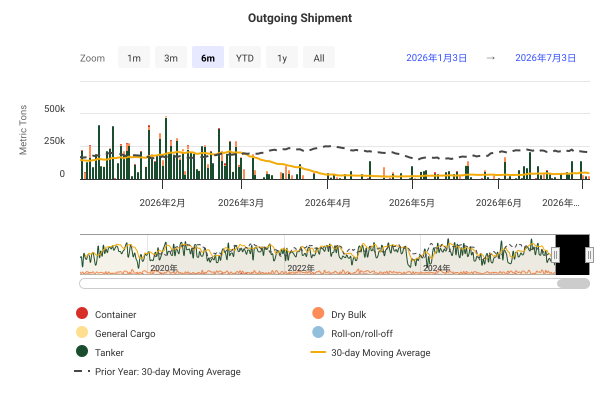

Values plotted in this chart, from the file beside it:
DateTime, Container, Dry Bulk, General Cargo, Roll-on/roll-off, Tanker, 30-day Moving Average, Prior Year: 30-day Moving Average
2019-01-01 00:00:00, 3502, 51369, 0, 63, 0, , 
2019-01-02 00:00:00, 11022, 84198, 3082, 0, 354705, , 
2019-01-03 00:00:00, 4419, 0, 19, 0, 133135, , 
2019-01-04 00:00:00, 7921, 0, 0, 0, 92176, , 
2019-01-05 00:00:00, 1751, 0, 0, 0, 180509, , 
2019-01-06 00:00:00, 3502, 22531, 0, 0, 161757, , 
2019-01-07 00:00:00, 3502, 11265, 0, 63, 185056, , 
2019-01-08 00:00:00, 5254, 0, 8311, 0, 295545, , 
2019-01-09 00:00:00, 1751, 45801, 2147, 141, 222236, , 
2019-01-10 00:00:00, 1751, 11265, 0, 0, 177442, , 
2019-01-11 00:00:00, 0, 0, 19, 0, 0, , 
2019-01-12 00:00:00, 6170, 0, 9086, 0, 178685, , 
2019-01-13 00:00:00, 6170, 22531, 303, 0, 79391, , 
2019-01-14 00:00:00, 3502, 54799, 3624, 63, 95803, , 
2019-01-15 00:00:00, 1751, 1603, 19, 63, 123194, , 
2019-01-16 00:00:00, 7005, 33797, 4259, 204, 169446, , 
2019-01-17 00:00:00, 0, 31187, 19, 0, 68046, , 
2019-01-18 00:00:00, 262, 39713, 3082, 78, 0, , 
2019-01-19 00:00:00, 1751, 28297, 0, 0, 0, , 
2019-01-20 00:00:00, 7121, 0, 0, 0, 39819, , 
2019-01-21 00:00:00, 4419, 11265, 3082, 0, 0, , 
2019-01-22 00:00:00, 1751, 47103, 88, 0, 405505, , 
2019-01-23 00:00:00, 14249, 334, 38, 63, 167339, , 
2019-01-24 00:00:00, 36870, 11631, 17995, 0, 97368, , 
2019-01-25 00:00:00, 6170, 0, 0, 0, 308769, , 
2019-01-26 00:00:00, 1751, 13091, 0, 9202, 184519, , 
2019-01-27 00:00:00, 1751, 0, 580, 0, 195874, , 
2019-01-28 00:00:00, 8182, 0, 19, 2451, 189321, , 
2019-01-29 00:00:00, 0, 0, 0, 63, 203603, , 
2019-01-30 00:00:00, 1751, 0, 0, 63, 248872, 176774, 
2019-01-31 00:00:00, 8195, 59282, 3151, 0, 266452, 186178, 
2019-02-01 00:00:00, 3278, 45340, 0, 78, 118682, 176657, 
2019-02-02 00:00:00, 14926, 11265, 19, 141, 40666, 174306, 
2019-02-03 00:00:00, 1751, 0, 0, 0, 0, 171027, 
2019-02-04 00:00:00, 3502, 51149, 50, 0, 0, 166776, 
2019-02-05 00:00:00, 3339, 38376, 0, 0, 86638, 164794, 
2019-02-06 00:00:00, 0, 11265, 0, 0, 300308, 168517, 
2019-02-07 00:00:00, 0, 22531, 0, 63, 97852, 162228, 
2019-02-08 00:00:00, 1751, 11265, 0, 0, 59492, 155576, 
2019-02-09 00:00:00, 12945, 24357, 19, 0, 383712, 163262, 
2019-02-10 00:00:00, 23467, 45352, 5229, 0, 40298, 167073, 
2019-02-11 00:00:00, 4419, 42366, 2185, 0, 140060, 166909, 
2019-02-12 00:00:00, 3205, 0, 0, 0, 197669, 169992, 
2019-02-13 00:00:00, 0, 0, 0, 0, 186941, 170963, 
2019-02-14 00:00:00, 4419, 0, 50, 0, 374059, 179360, 
2019-02-15 00:00:00, 11052, 74417, 284, 0, 188381, 181341, 
2019-02-16 00:00:00, 30977, 81495, 577, 141, 150022, 186806, 
2019-02-17 00:00:00, 5254, 0, 0, 0, 21563, 186262, 
2019-02-18 00:00:00, 4419, 22531, 0, 0, 190499, 192509, 
2019-02-19 00:00:00, 1751, 0, 0, 0, 170103, 196673, 
2019-02-20 00:00:00, 1751, 11265, 19, 0, 32176, 197554, 
2019-02-21 00:00:00, 6170, 0, 0, 0, 148905, 187575, 
2019-02-22 00:00:00, 13632, 49790, 19, 0, 160260, 188964, 
2019-02-23 00:00:00, 14764, 11265, 19, 0, 326149, 195242, 
2019-02-24 00:00:00, 10589, 51390, 0, 141, 206360, 193694, 
2019-02-25 00:00:00, 1751, 14589, 561, 0, 127553, 191557, 
2019-02-26 00:00:00, 14764, 22531, 0, 0, 183024, 192294, 
2019-02-27 00:00:00, 6635, 51392, 0, 63, 86792, 190457, 
2019-02-28 00:00:00, 6170, 28954, 3624, 0, 147702, 189884, 
2019-03-01 00:00:00, 1751, 11265, 542, 0, 31584, 183032, 
... 2,681 more rows
